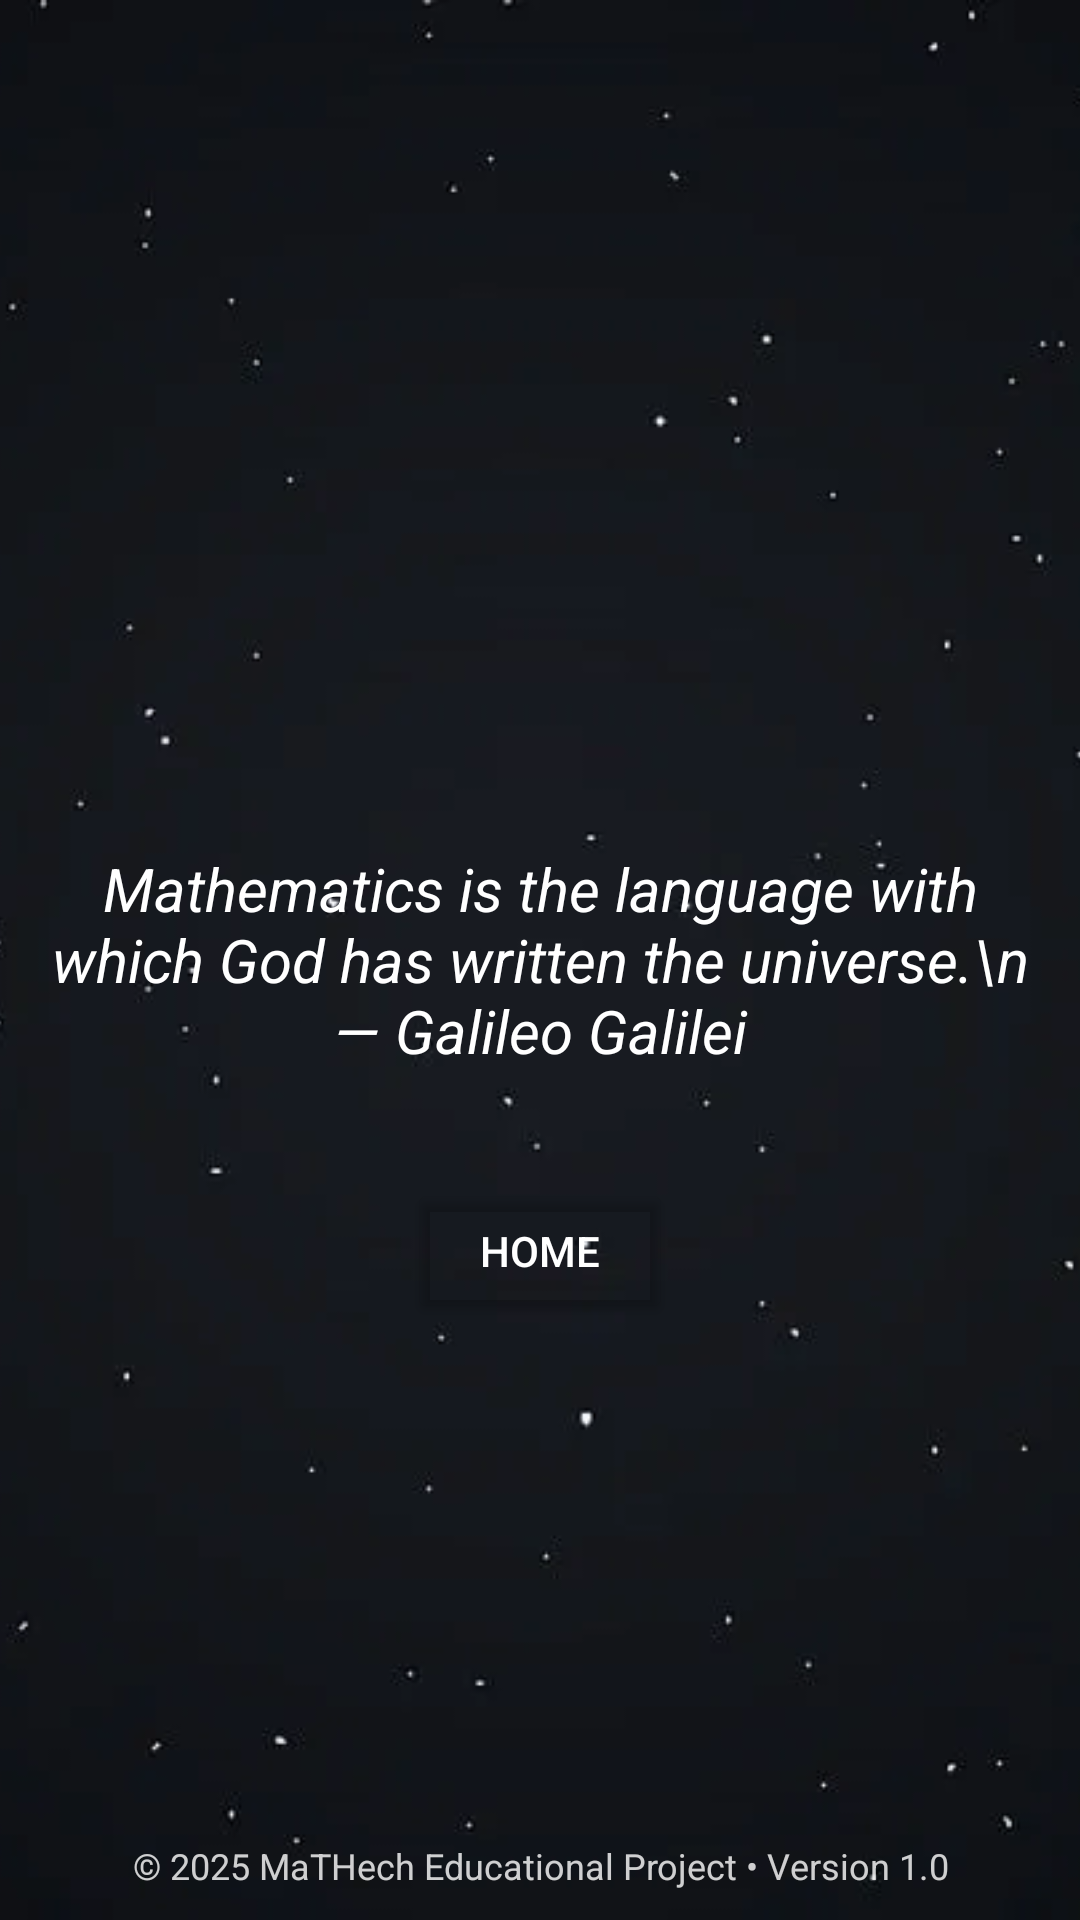

Layout XML and referenced resources for this Android screen:
<!-- AndroidManifest.xml: application theme Theme.MaTHech -->
<!-- res/layout/activity_ending.xml -->
<?xml version="1.0" encoding="utf-8"?>
<RelativeLayout xmlns:android="http://schemas.android.com/apk/res/android"
    android:layout_width="match_parent"
    android:layout_height="match_parent">

    
    <ImageView
        android:id="@+id/bg_image"
        android:layout_width="match_parent"
        android:layout_height="match_parent"
        android:scaleType="centerCrop"
        android:src="@drawable/galileo_background" />

    
    <TextView
        android:id="@+id/quote_text"
        android:layout_width="wrap_content"
        android:layout_height="wrap_content"
        android:text="Mathematics is the language with which God has written the universe.\n— Galileo Galilei"
        android:textColor="@android:color/white"
        android:textSize="20sp"
        android:textStyle="italic"
        android:gravity="center"
        android:padding="16dp"
        android:layout_centerInParent="true" />

    
    <Button
        android:id="@+id/btnHome"
        android:layout_width="wrap_content"
        android:layout_height="wrap_content"
        android:text="Home"
        android:backgroundTint="#00000000"
        android:textColor="@android:color/white"
        android:layout_centerHorizontal="true"
        android:layout_below="@id/quote_text"
        android:layout_marginTop="20dp" />

    
    <TextView
        android:id="@+id/footer_text"
        android:layout_width="wrap_content"
        android:layout_height="wrap_content"
        android:text="© 2025 MaTHech Educational Project • Version 1.0"
        android:textColor="@android:color/white"
        android:textSize="12sp"
        android:gravity="center"
        android:layout_alignParentBottom="true"
        android:layout_centerHorizontal="true"
        android:layout_marginBottom="10dp"
        android:alpha="0.8" />

</RelativeLayout>
<!-- resources referenced by this layout -->
<resources>
  <!-- drawable galileo_background: webp bitmap (drawable, 10570 bytes) -->
  <style name="Theme.MaTHech" parent="Base.Theme.Mathec" />
  <style name="Base.Theme.Mathec" parent="Theme.Material3.DayNight.NoActionBar">
          
          <item name="android:windowFullscreen">true</item>
  
          
          <item name="colorPrimary">@color/white</item>
          <item name="colorPrimaryContainer">@color/white</item>
          <item name="colorSecondary">@color/white</item>
  
          
          <item name="colorOnPrimary">#000000</item> 
          <item name="colorOnSurface">#000000</item> 
      </style>
  <color name="white">#FFFFFF</color>
</resources>
